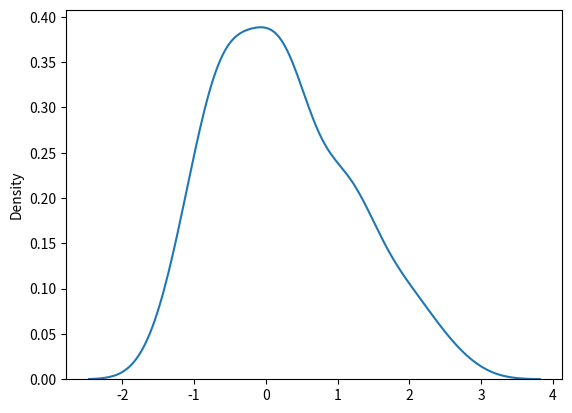

The script that saved this image:
# Normal Distribution
#The Normal Distribution is one of the most important distributions.

#It is also called the Gaussian Distribution after the German mathematician Carl Friedrich Gauss.

#It fits the probability distribution of many events, eg. IQ Scores, Heartbeat etc.

#Use the random.normal() method to get a Normal Data Distribution.

#It has three parameters:

#loc - (Mean) where the peak of the bell exists.

#scale - (Standard Deviation) how flat the graph distribution should be.

#size - The shape of the returned array.

from numpy import random
x=random.normal(size=(2,3))
print(x)

# Generate a random normal distribution of size 2x3 with mean at 1 and standard deviation of 2:

from numpy import random
x=random.normal(loc=1,scale=2,size=(2,3))
print(x)

from numpy import random
import matplotlib.pyplot as plt
import seaborn as sns
sns.distplot(random.normal(size=100),hist=False)
plt.show()


# the curve of normal distribution is also called as bell curve